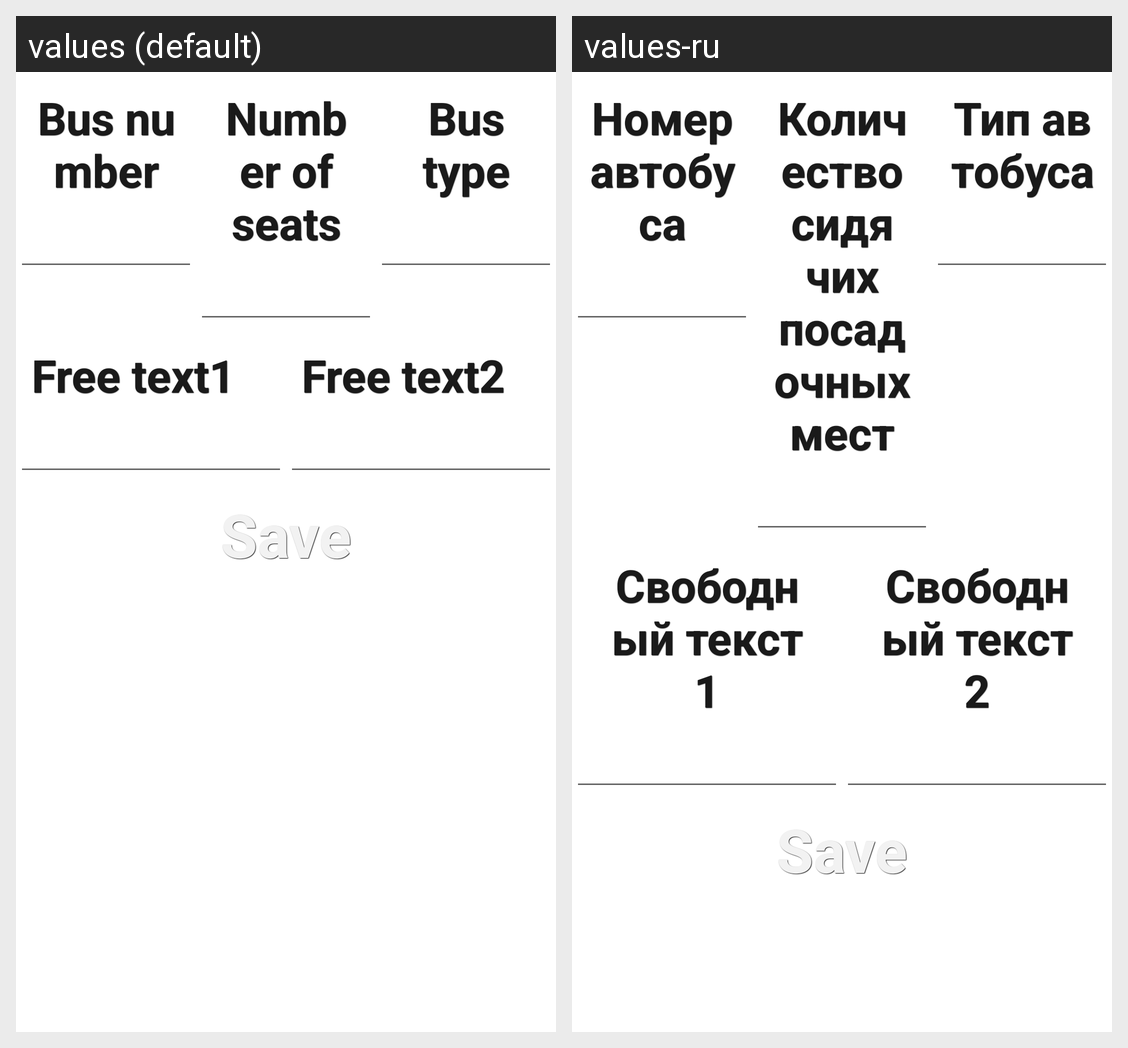

Strings drawn on this Android screen and how each of the app's shown locales translates them:
Android screen res/layout/complete_seker.xml rendered under 2 locales, left to right: values (default), values-ru. Device: Nexus 5 (rendered at 1080×1920; each locale shown at half size, 540×960, under a caption strip naming it); theme AppTheme.
Strings drawn on this screen, with the default value and each locale's value (text and hints the layout hard-codes, and strings that could not be matched under every locale, appear in the picture but are not listed):

BusNumber
  values: Bus number
  values-ru: Номер автобуса

numberOfSeats
  values: Number of seats
  values-ru: Количество сидячих посадочных мест

BusType
  values: Bus type
  values-ru: Тип автобуса

FreeText1
  values: Free text1
  values-ru: Свободный текст 1

FreeText2
  values: Free text2
  values-ru: Свободный текст 2
